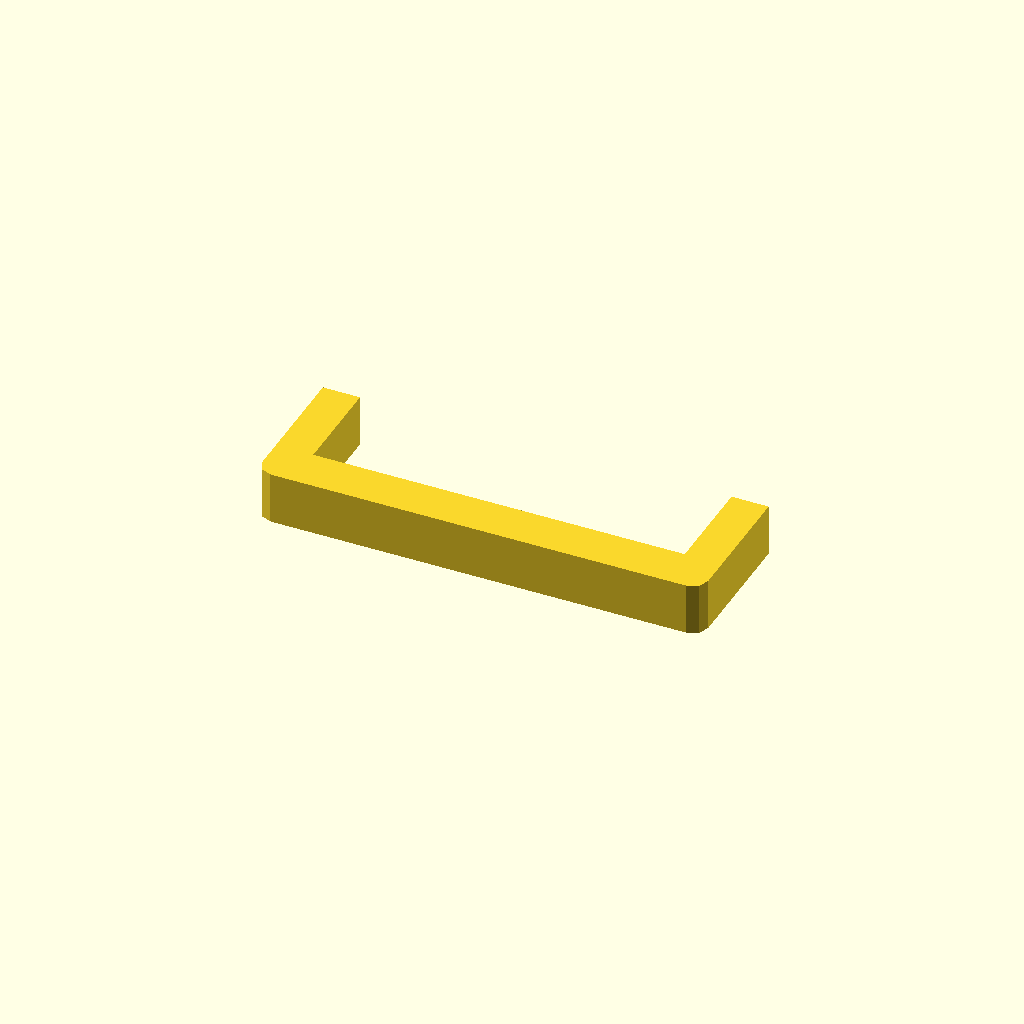
Cell 1 — every parameter at its default value.
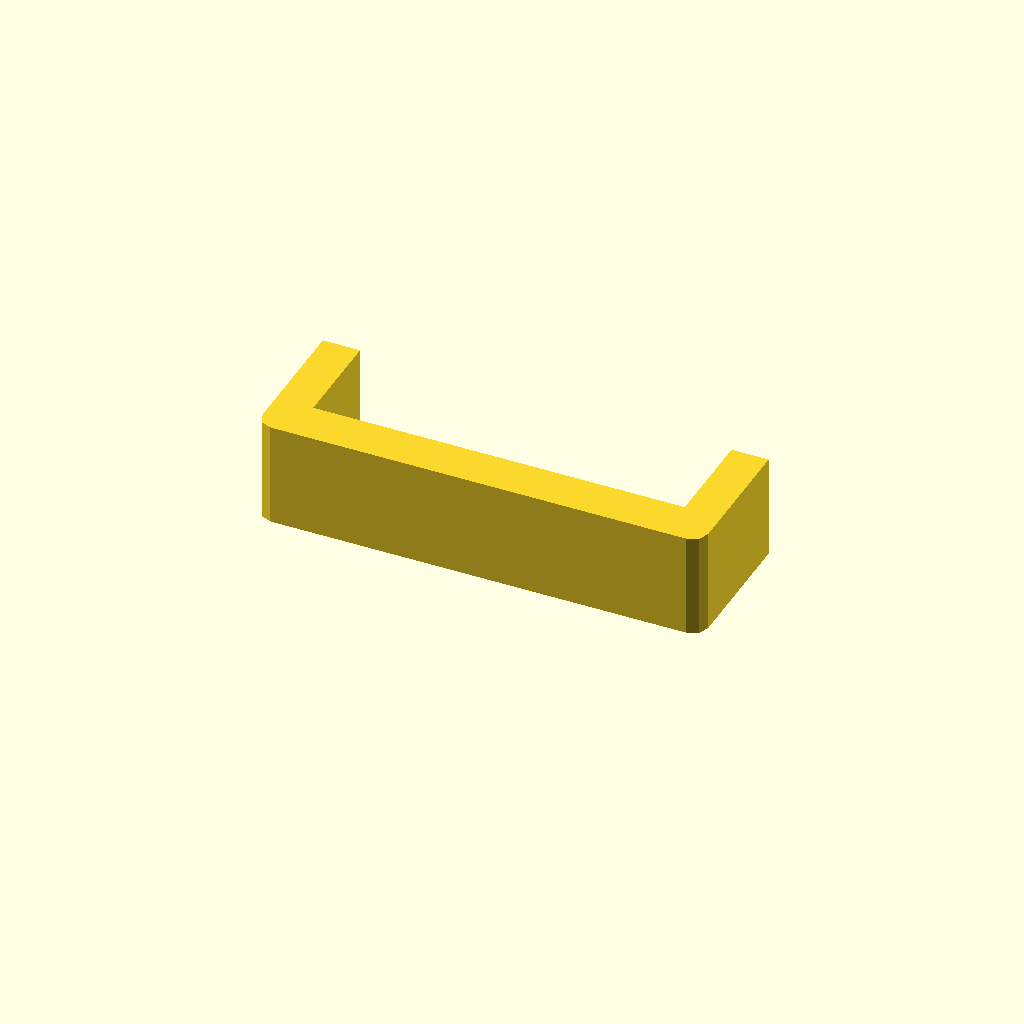
Cell 2: profile_height = 28 (everything else at default).
All cells are drawn from one camera (rotation 55°, 0°, 25°, orthographic, colour scheme Cornfield), so only the parameter changes between them.
The OpenSCAD source (optional_data/data/sketch1/sinkframes/part_0074.scad):
$fn = 32;

// ----------------------------------------------------------------------
// Heat sink frame: 120 x 39 mm frame, 10 mm walls
// ----------------------------------------------------------------------

// --- parameters (mm) ---
profile_height = 14;      // extrusion height
profile_points = 12;      // points of the closed outline

profile = [[0, 4], [1.172, 1.172], [4, 0], [116, 0], [118.828, 1.172], [120, 4], [120, 39], [110, 39], [110, 12], [10, 12], [10, 39], [0, 39]];  // single closed polygon, 12 points, counter clockwise

// --- the one profile operation ---
linear_extrude(height = profile_height) polygon(points = profile);
Parameter table extracted from the source (name, type, default, range or options):
profile_height: number, default 14
profile_points: number, default 12
